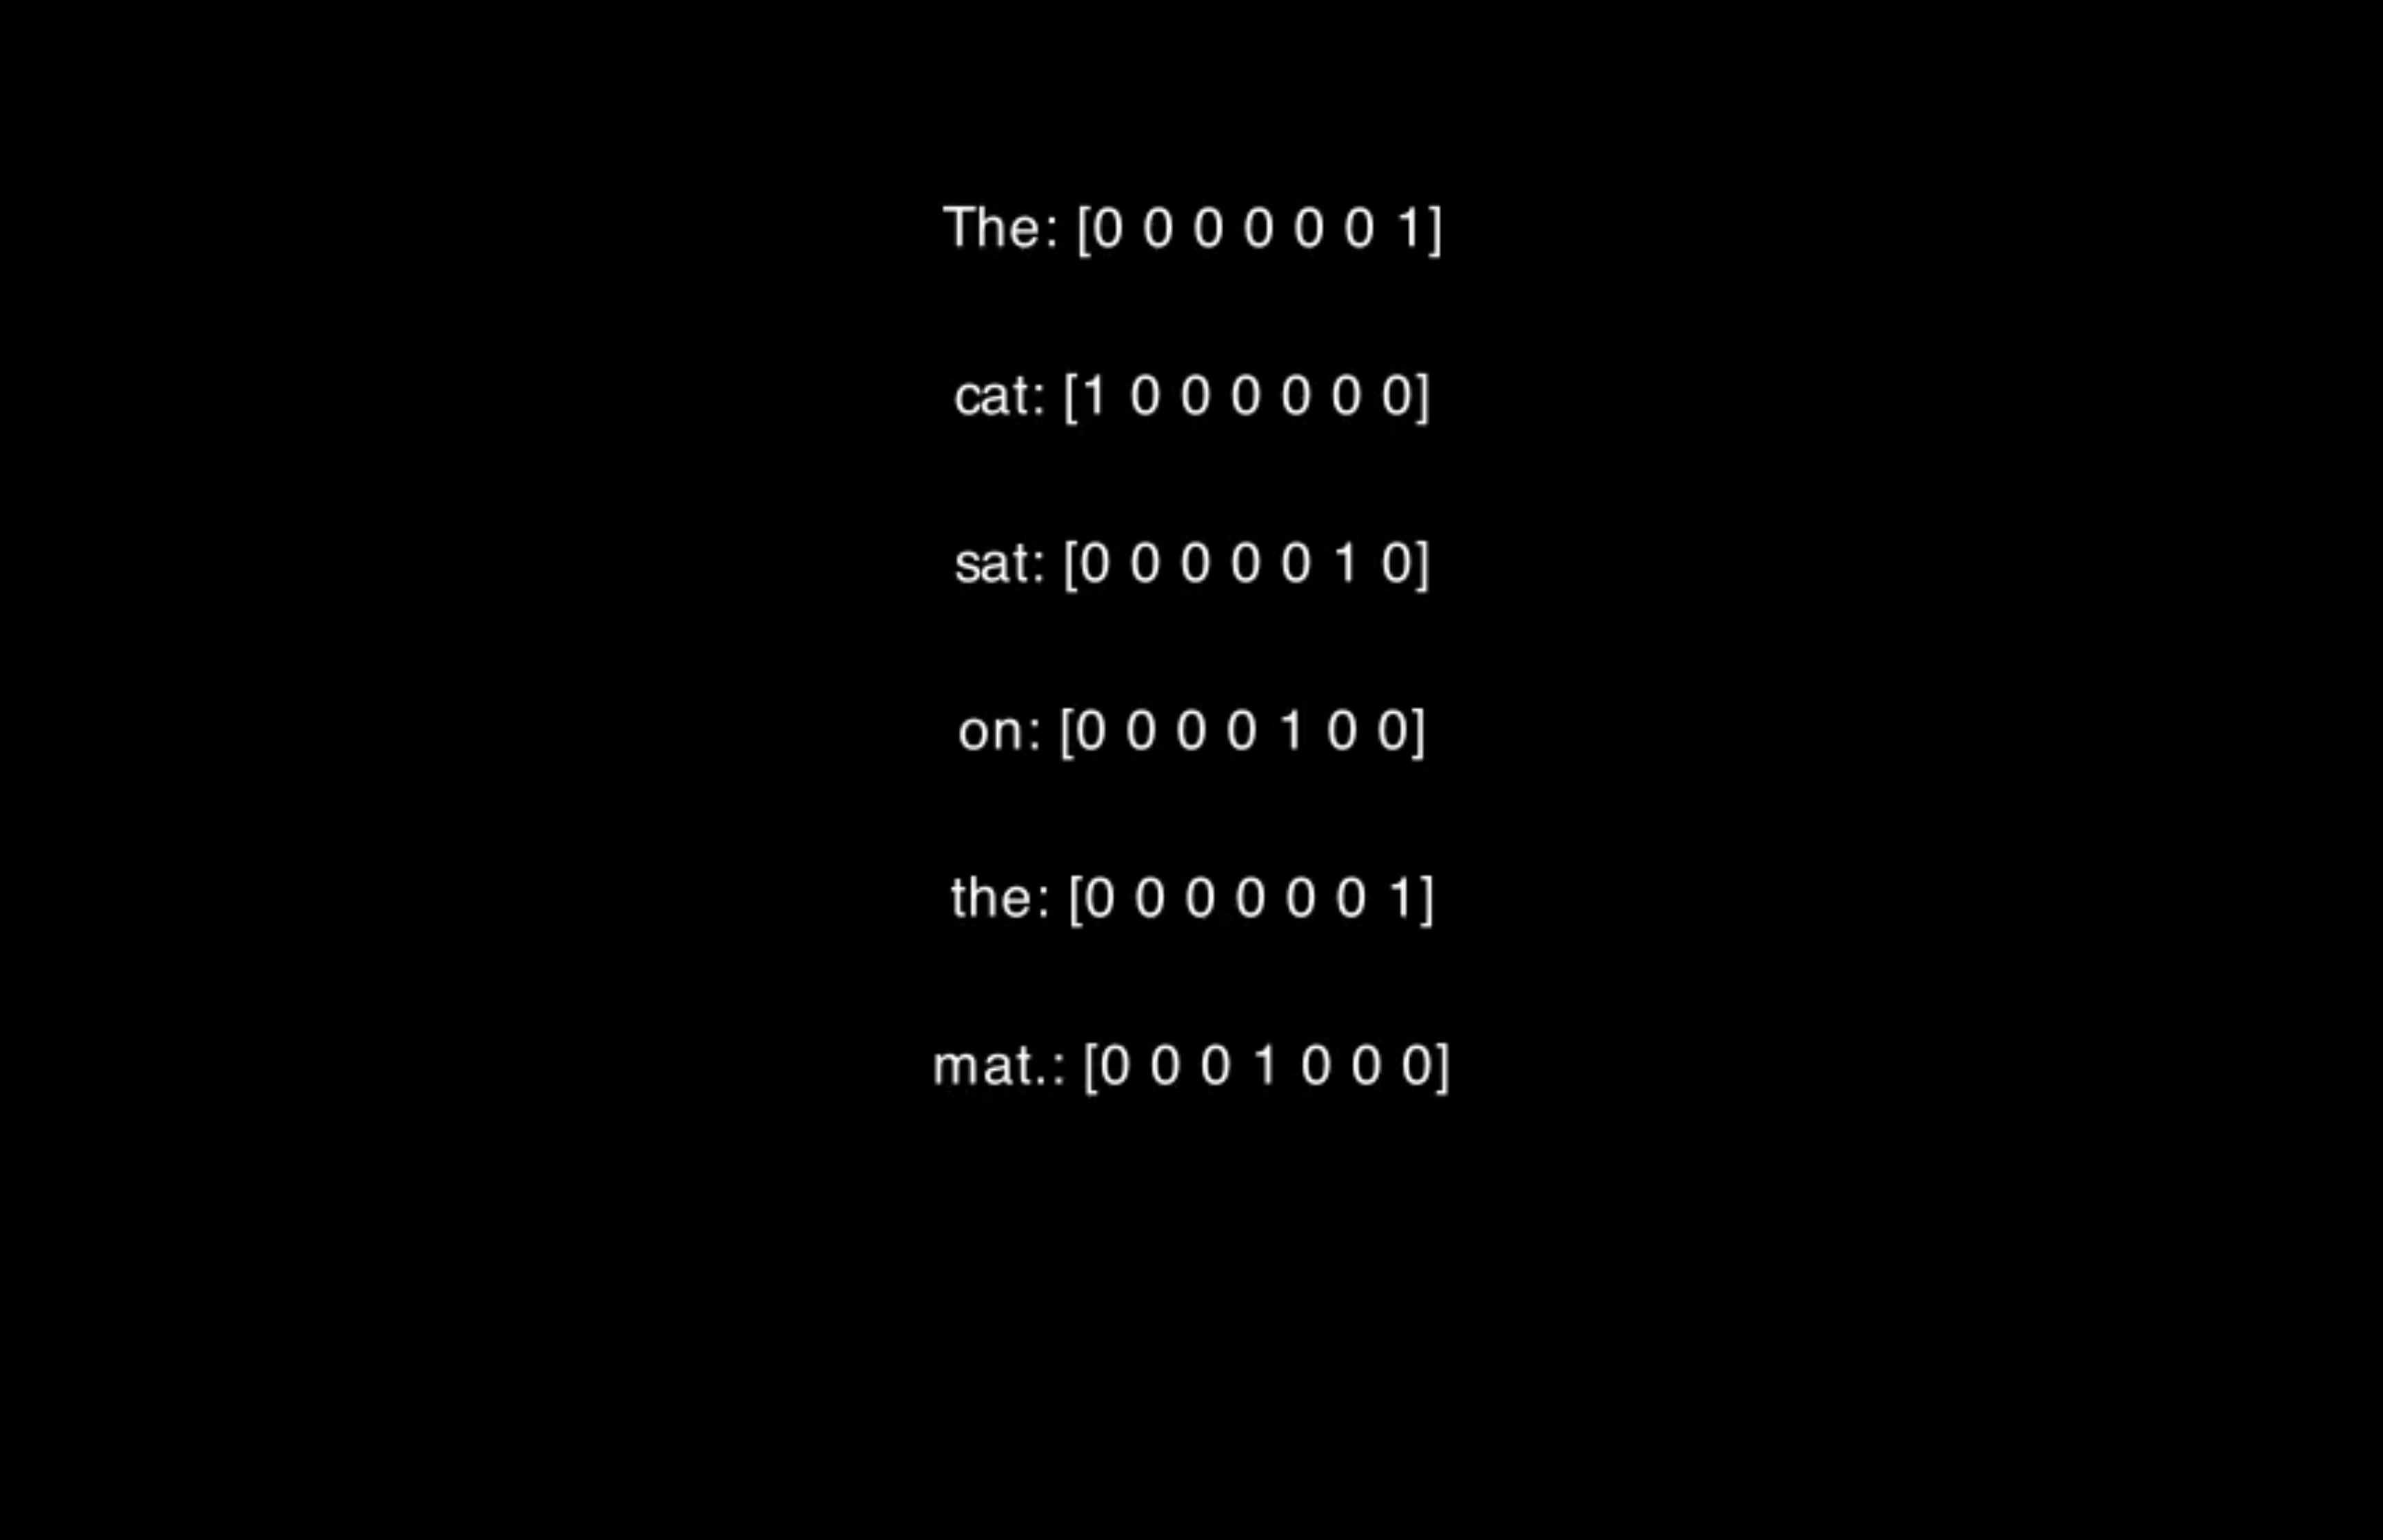

Recreate this plot in Python.
import re
import numpy as np
from sklearn.feature_extraction.text import CountVectorizer

# Sample documents
documents = [
    "The cat sat on the mat.",
    "The dog sat on the log!"
]

# Custom preprocessing function
def custom_preprocessor(text):
    # Приведение к нижнему регистру
    text = text.lower()
    # Удаление пунктуации
    text = re.sub(r'[^\w\s]', '', text)
    return text

# Create the Bag of Words model with the custom preprocessor
vectorizer = CountVectorizer(preprocessor=custom_preprocessor)
bow_matrix = vectorizer.fit_transform(documents)

# Convert to array for easy viewing
print(bow_matrix.toarray())

# Display the vocabulary
print(vectorizer.get_feature_names_out())

# Get feature names (words)
vocabulary = vectorizer.get_feature_names_out()

# Create a key-value map (word to index)
word_to_index = {word: idx for idx, word in enumerate(vocabulary)}

# Print the key-value map
print("Word to Index Map:")
for word, idx in word_to_index.items():
    print(f"{word}: {idx}")


one_hot_vectors = vectorizer.transform(documents[0].split()).toarray()

print(one_hot_vectors)

# Суммируем векторы
final_vector = np.sum(one_hot_vectors, axis=0)

from manim import *

class OneHotEncodingScene(Scene):
    def construct(self):
        # Устанавливаем шрифт по умолчанию
        self.font = "Alegreya Sans Medium"

        # Define the words and their corresponding one-hot encodings
        words = documents[0].split()

        # Create and display vectors as text objects
        vectors = []
        for i, (word, vector) in enumerate(zip(words, one_hot_vectors)):
            vector_text = Text(f"{word}: {vector}", font_size=24, font=self.font)
            vector_text.to_edge(UP).shift(DOWN * i)
            vectors.append(vector_text)
            self.play(Write(vector_text))

        # Pause for a moment before moving
        self.wait(1)

        # Animate moving all vectors downwards to form the final document vector
        n = len(vectors)
        for i, vector_text in enumerate(vectors):
            self.play(vector_text.animate.shift(DOWN * (n - i)))
            self.wait(1)
            self.play(FadeOut(vector_text))
            center_coords = vector_text.get_center()
            new_text = Text("Summing up", font_size=24, font="Alegreya Sans Medium")
            new_text.move_to(center_coords)
            self.play(Write(new_text))
            self.play(FadeOut(new_text))

        # Create the final document vector
        final_vector_text = Text(f"Document Vector: {final_vector}", font_size=30, font=self.font)
        final_vector_text.to_edge(DOWN)

        # Show the final document vector
        self.play(Write(final_vector_text))

        # Hold the final scene for a few seconds
        self.wait(3)
